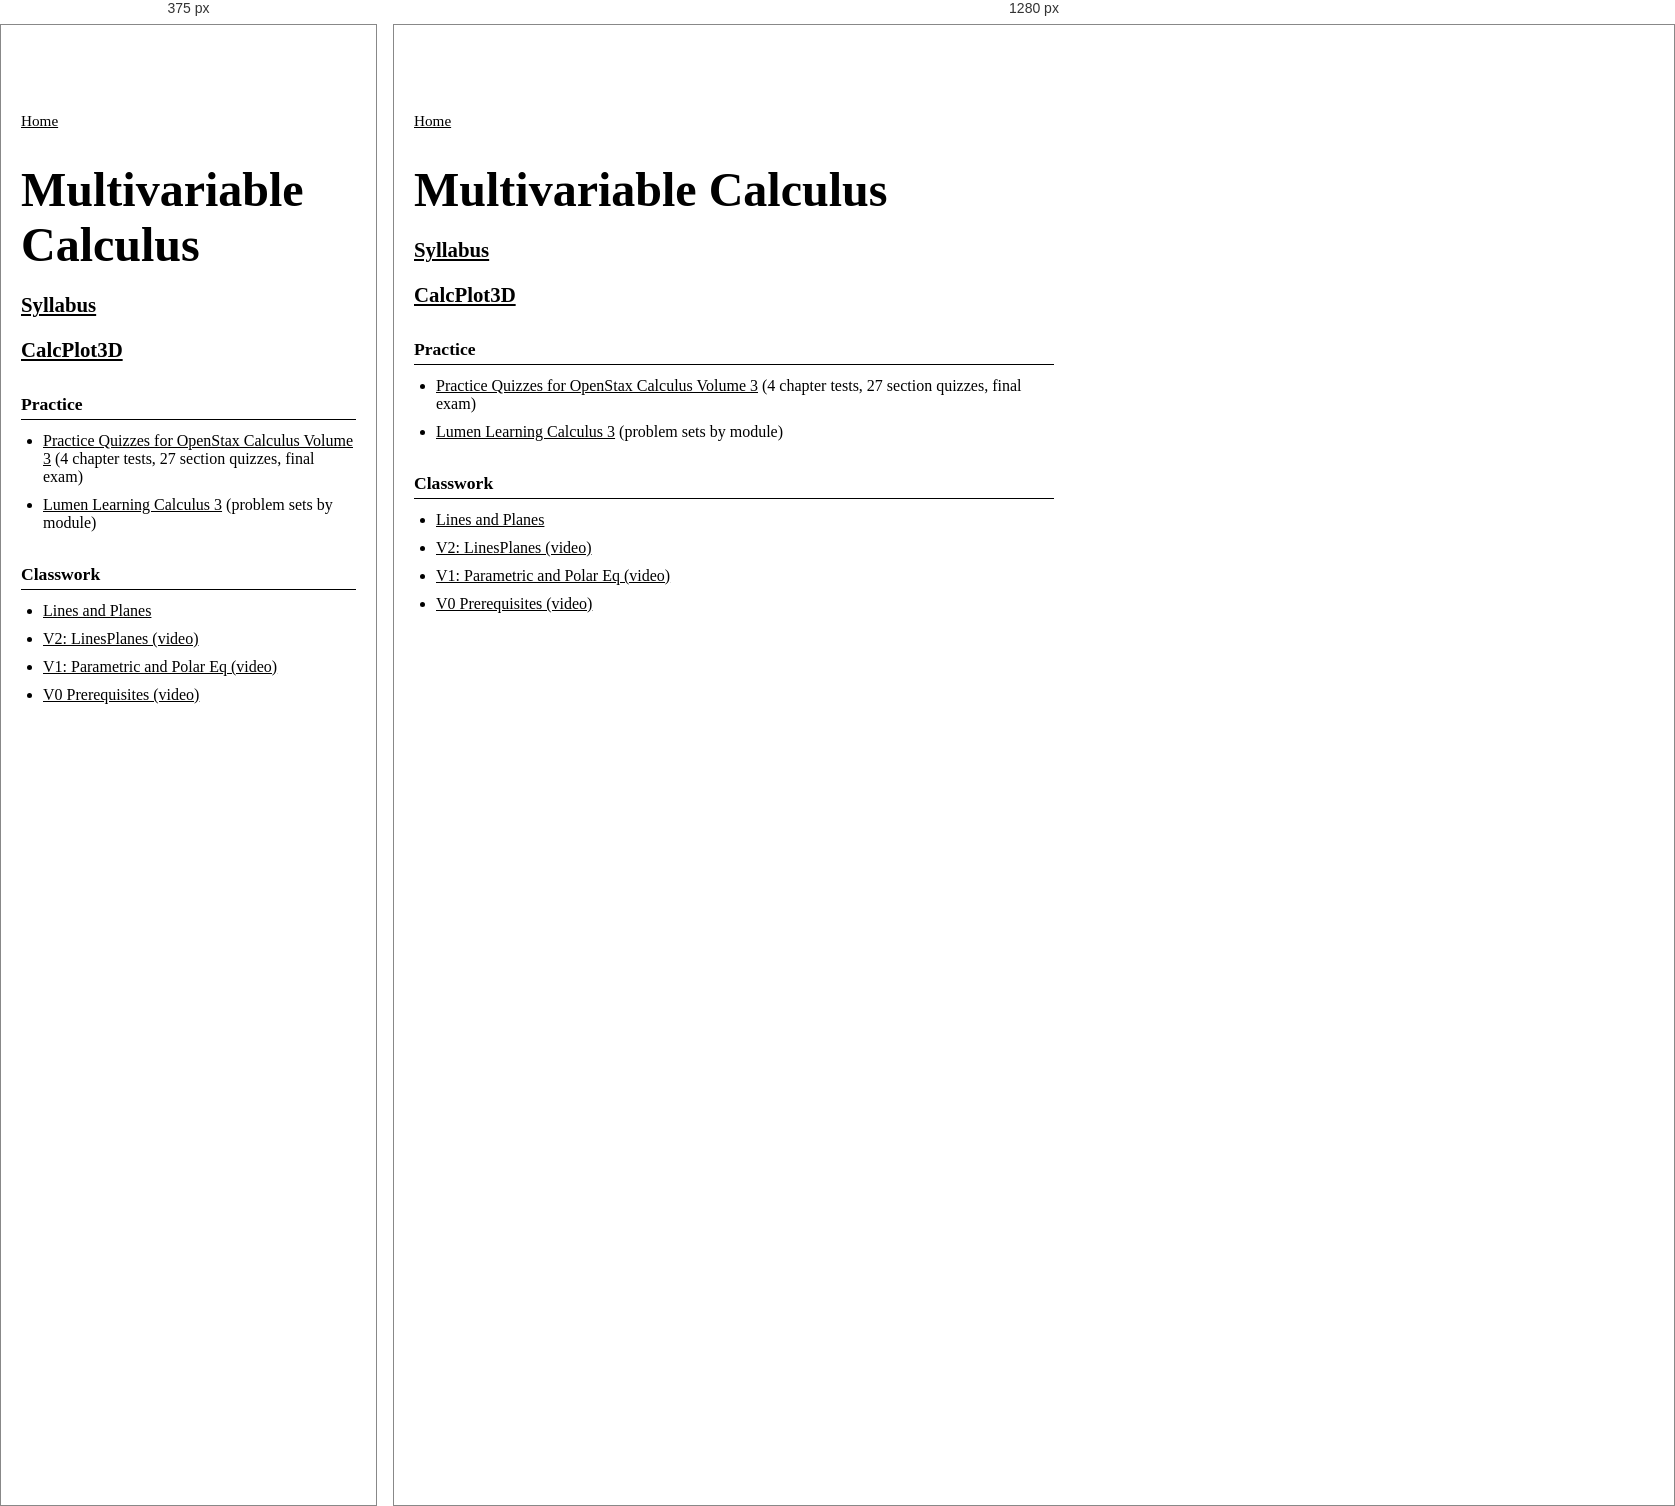
Rendered at 375 px and 1280 px, left to right.

<!-- file: index.html -->
<!doctype html>
<html lang="en">
<head>
  <meta charset="utf-8">
  <meta name="viewport" content="width=device-width, initial-scale=1">
  <title>Multivariable Calculus</title>
  <link rel="icon" type="image/svg+xml" href="/favicon.svg">
  <link rel="stylesheet" href="../style.css">
</head>
<body>
  <div class="layout">
    <div class="col-main">
      <p class="nav"><a href="/">Home</a></p>

      <h1>Multivariable Calculus</h1>

      <p style="font-size:1.3em;"><strong><a href="syllabus.pdf" target="_blank" rel="noopener">Syllabus</a></strong></p>

      <p style="font-size:1.3em;"><strong><a href="/CalcPlot3D/">CalcPlot3D</a></strong></p>

      <h2>Practice</h2>
      <hr>
      <ul>
        <li><a href="https://oercommons.org/courseware/lesson/108508/overview" target="_blank" rel="noopener">Practice Quizzes for OpenStax Calculus Volume 3</a> (4 chapter tests, 27 section quizzes, final exam)</li>
        <li><a href="https://courses.lumenlearning.com/calculus3/" target="_blank" rel="noopener">Lumen Learning Calculus 3</a> (problem sets by module)</li>
      </ul>

      <h2>Classwork</h2>
      <hr>
      <ul>
        <li><a href="lines-and-planes.pdf" target="_blank" rel="noopener">Lines and Planes</a></li>
        <li><a href="https://youtu.be/96i0gO74W3Y" target="_blank" rel="noopener">V2: LinesPlanes (video)</a></li>
        <li><a href="https://youtu.be/UXVtxC4Bo3g" target="_blank" rel="noopener">V1: Parametric and Polar Eq (video)</a></li>
        <li><a href="https://youtu.be/YbOI_nAIp6U" target="_blank" rel="noopener">V0 Prerequisites (video)</a></li>
      </ul>
    </div>
  </div>
</body>
</html>


/* @media block from style.css */
@media (max-width: 939px) {
  .layout {
    display: flex;
    flex-direction: column;
  }

  .nav-top {
    order: 1;
  }

  .col-side {
    order: 2;
  }

  .col-main {
    order: 3;
  }
}

/* @media block from style.css */
@media (min-width: 940px) {
  .layout {
    display: grid;
    grid-template-columns: 640px 640px;
    grid-template-areas:
      "nav  side"
      "main side";
    row-gap: 0;
    column-gap: 40px;
    align-items: start;
  }

  .nav-top {
    grid-area: nav;
  }

  .col-main {
    grid-area: main;
    max-width: none;
  }

  .col-side {
    grid-area: side;
  }

  .projects-desktop {
    display: block;
  }

  .projects-mobile {
    display: none;
  }
}